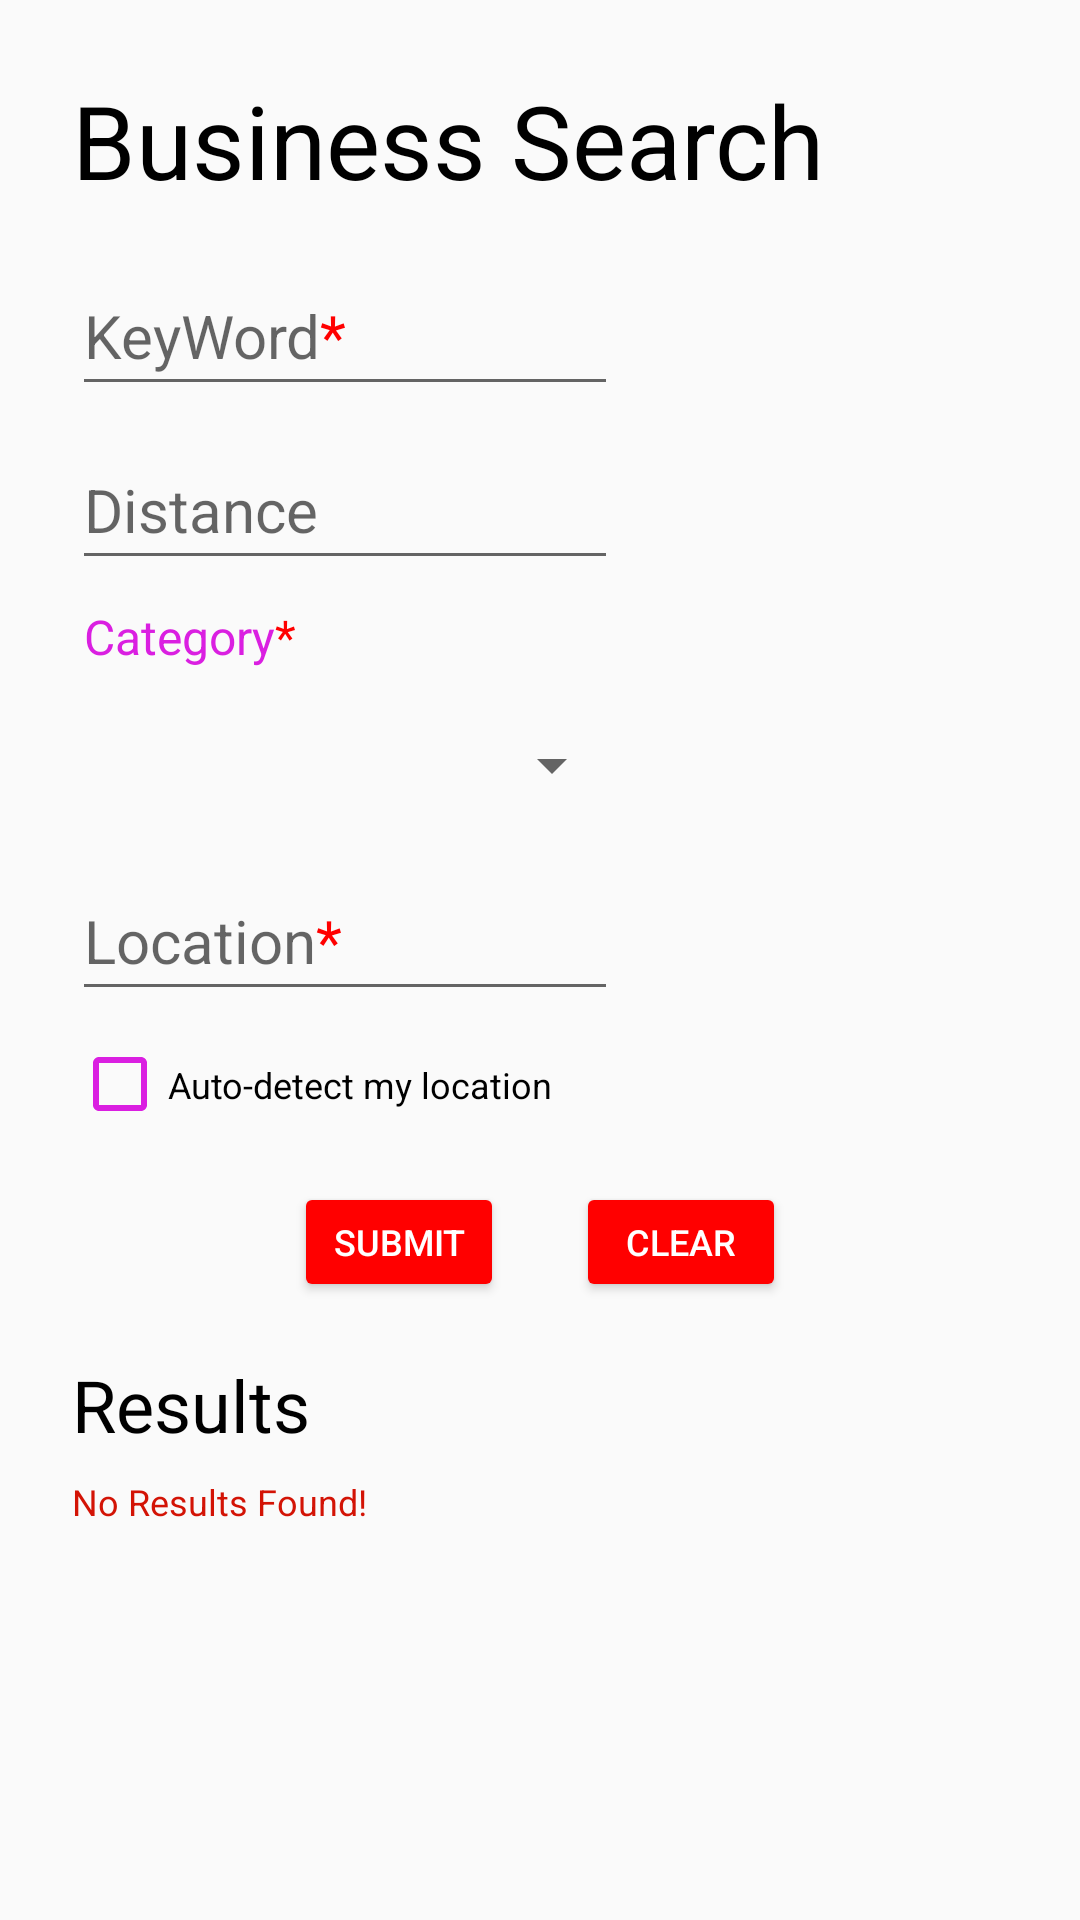

Android layout source for this screen:
<!-- AndroidManifest.xml: application theme Theme.ToyYelp -->
<!-- res/layout/activity_home.xml -->
<?xml version="1.0" encoding="utf-8"?>
<androidx.constraintlayout.widget.ConstraintLayout xmlns:android="http://schemas.android.com/apk/res/android"
    xmlns:app="http://schemas.android.com/apk/res-auto"
    xmlns:tools="http://schemas.android.com/tools"
    android:layout_width="match_parent"
    android:layout_height="match_parent"
    tools:context=".HomeActivity">

    <TextView
        android:id="@+id/textView"
        android:layout_width="wrap_content"
        android:layout_height="wrap_content"
        android:layout_marginStart="24dp"
        android:layout_marginTop="8dp"
        android:text="Results"
        android:textColor="#000000"
        android:textSize="24sp"
        app:layout_constraintStart_toStartOf="parent"
        app:layout_constraintTop_toBottomOf="@+id/linearLayout2" />

    <TextView
        android:id="@+id/noResultsFound"
        android:layout_width="wrap_content"
        android:layout_height="wrap_content"
        android:layout_marginStart="24dp"
        android:layout_marginTop="8dp"
        android:text="No Results Found!"
        android:textColor="#D31305"
        android:textSize="12sp"
        app:layout_constraintStart_toStartOf="parent"
        app:layout_constraintTop_toBottomOf="@+id/textView" />

    <LinearLayout
        android:id="@+id/linearLayout2"
        android:layout_width="match_parent"
        android:layout_height="444dp"
        android:orientation="vertical"
        app:layout_constraintStart_toStartOf="parent"
        app:layout_constraintTop_toTopOf="parent">

        <TextView
            android:id="@+id/formTitle"
            android:layout_width="wrap_content"
            android:layout_height="wrap_content"
            android:layout_marginStart="24dp"
            android:layout_marginTop="24dp"
            android:text="@string/FormTitle"
            android:textColor="#000000"
            android:textSize="34sp" />

        <AutoCompleteTextView
            android:id="@+id/keyword"
            android:layout_width="182dp"
            android:layout_height="50dp"
            android:layout_marginStart="24dp"
            android:layout_marginTop="16dp"
            android:hint="@string/keywordHint"
            android:textColor="#000000"
            android:textSize="20sp"
            android:singleLine="true"/>

        <EditText
            android:id="@+id/distance"
            android:layout_width="182dp"
            android:layout_height="50dp"
            android:layout_marginStart="24dp"
            android:layout_marginTop="8dp"
            android:ems="10"
            android:hint="Distance"
            android:inputType="number"
            android:textSize="20sp" />

        <TextView
            android:id="@+id/categoryLabel"
            android:layout_width="wrap_content"
            android:layout_height="wrap_content"
            android:layout_marginStart="28dp"
            android:layout_marginTop="8dp"
            android:text="@string/CategoryHint"
            android:textColor="#DA1FE1"
            android:textSize="16sp" />

        <Spinner
            android:id="@+id/category"
            android:layout_width="184dp"
            android:layout_height="48dp"
            android:layout_marginStart="24dp"
            android:layout_marginTop="8dp"
            android:spinnerMode="dropdown"
            tools:ignore="SpeakableTextPresentCheck" />

        <EditText
            android:id="@+id/location"
            android:layout_width="182dp"
            android:layout_height="50dp"
            android:layout_marginStart="24dp"
            android:layout_marginTop="8dp"
            android:ems="10"
            android:hint="@string/LocationHint"
            android:inputType="textLongMessage"
            android:textSize="20sp" />

        <CheckBox
            android:id="@+id/autoLacation"
            android:layout_width="182dp"
            android:layout_height="33dp"
            android:layout_marginStart="24dp"
            android:layout_marginTop="8dp"
            android:buttonTint="#DA1FE1"
            android:onClick="autoCheckBoxClicked"
            android:text="Auto-detect my location"
            android:textSize="12sp"
            tools:ignore="TouchTargetSizeCheck,TouchTargetSizeCheck" />

        <LinearLayout
            android:layout_width="match_parent"
            android:layout_height="match_parent"
            android:gravity="center_horizontal"
            android:orientation="horizontal">

            <Button
                android:id="@+id/submitBtn"
                android:layout_width="70dp"
                android:layout_height="40dp"
                android:layout_marginStart="24dp"
                android:layout_marginTop="16dp"
                android:layout_marginEnd="24dp"
                android:backgroundTint="#FF0000"
                android:onClick="submitForm"
                android:text="submit"
                android:textColor="#FFFFFF"
                android:textSize="12sp"
                tools:ignore="TouchTargetSizeCheck" />

            <Button
                android:id="@+id/clearBtn"
                android:layout_width="70dp"
                android:layout_height="40dp"
                android:layout_marginTop="16dp"
                android:layout_marginEnd="24dp"
                android:backgroundTint="#FF0000"
                android:onClick="resetForm"
                android:text="clear"
                android:textColor="#FFFFFF"
                android:textSize="12sp"
                tools:ignore="TouchTargetSizeCheck" />
        </LinearLayout>
    </LinearLayout>

    <LinearLayout
        android:layout_width="394dp"
        android:layout_height="226dp"
        android:layout_marginTop="8dp"
        android:orientation="vertical"
        app:layout_constraintStart_toStartOf="parent"
        app:layout_constraintTop_toBottomOf="@+id/textView">

        <androidx.recyclerview.widget.RecyclerView
            android:id="@+id/resultRecyclerView"
            android:layout_width="394dp"
            android:layout_height="214dp"
            android:layout_marginTop="0dp" />
    </LinearLayout>

</androidx.constraintlayout.widget.ConstraintLayout>
<!-- resources referenced by this layout -->
<resources>
  <string name="CategoryHint">Category<font color="#FF0000">*</font></string>
  <string name="FormTitle">Business Search</string>
  <string name="LocationHint">Location<font color="#FF0000">*</font></string>
  <string name="keywordHint">KeyWord<font color="#FF0000">*</font></string>
  <style name="Theme.ToyYelp" parent="Theme.MaterialComponents.DayNight.DarkActionBar.Bridge">
          
          <item name="colorPrimary">#FF0000</item>
          <item name="colorPrimaryVariant">#FF0000</item>
          <item name="colorOnPrimary">@color/white</item>
          
          <item name="colorSecondary">@color/teal_200</item>
          <item name="colorSecondaryVariant">@color/teal_700</item>
          <item name="colorOnSecondary">@color/black</item>
          
          <item name="android:statusBarColor">?attr/colorPrimaryVariant</item>
          
          <item name="actionBarSize">40dip</item>
      </style>
  <!-- not gathered from this repository: default colours our renderer supplied (Android Studio template values) -->
  <color name="teal_200">#FF03DAC5</color>
  <color name="teal_700">#FF018786</color>
  <color name="black">#FF000000</color>
  <color name="white">#FFFFFFFF</color>
</resources>
